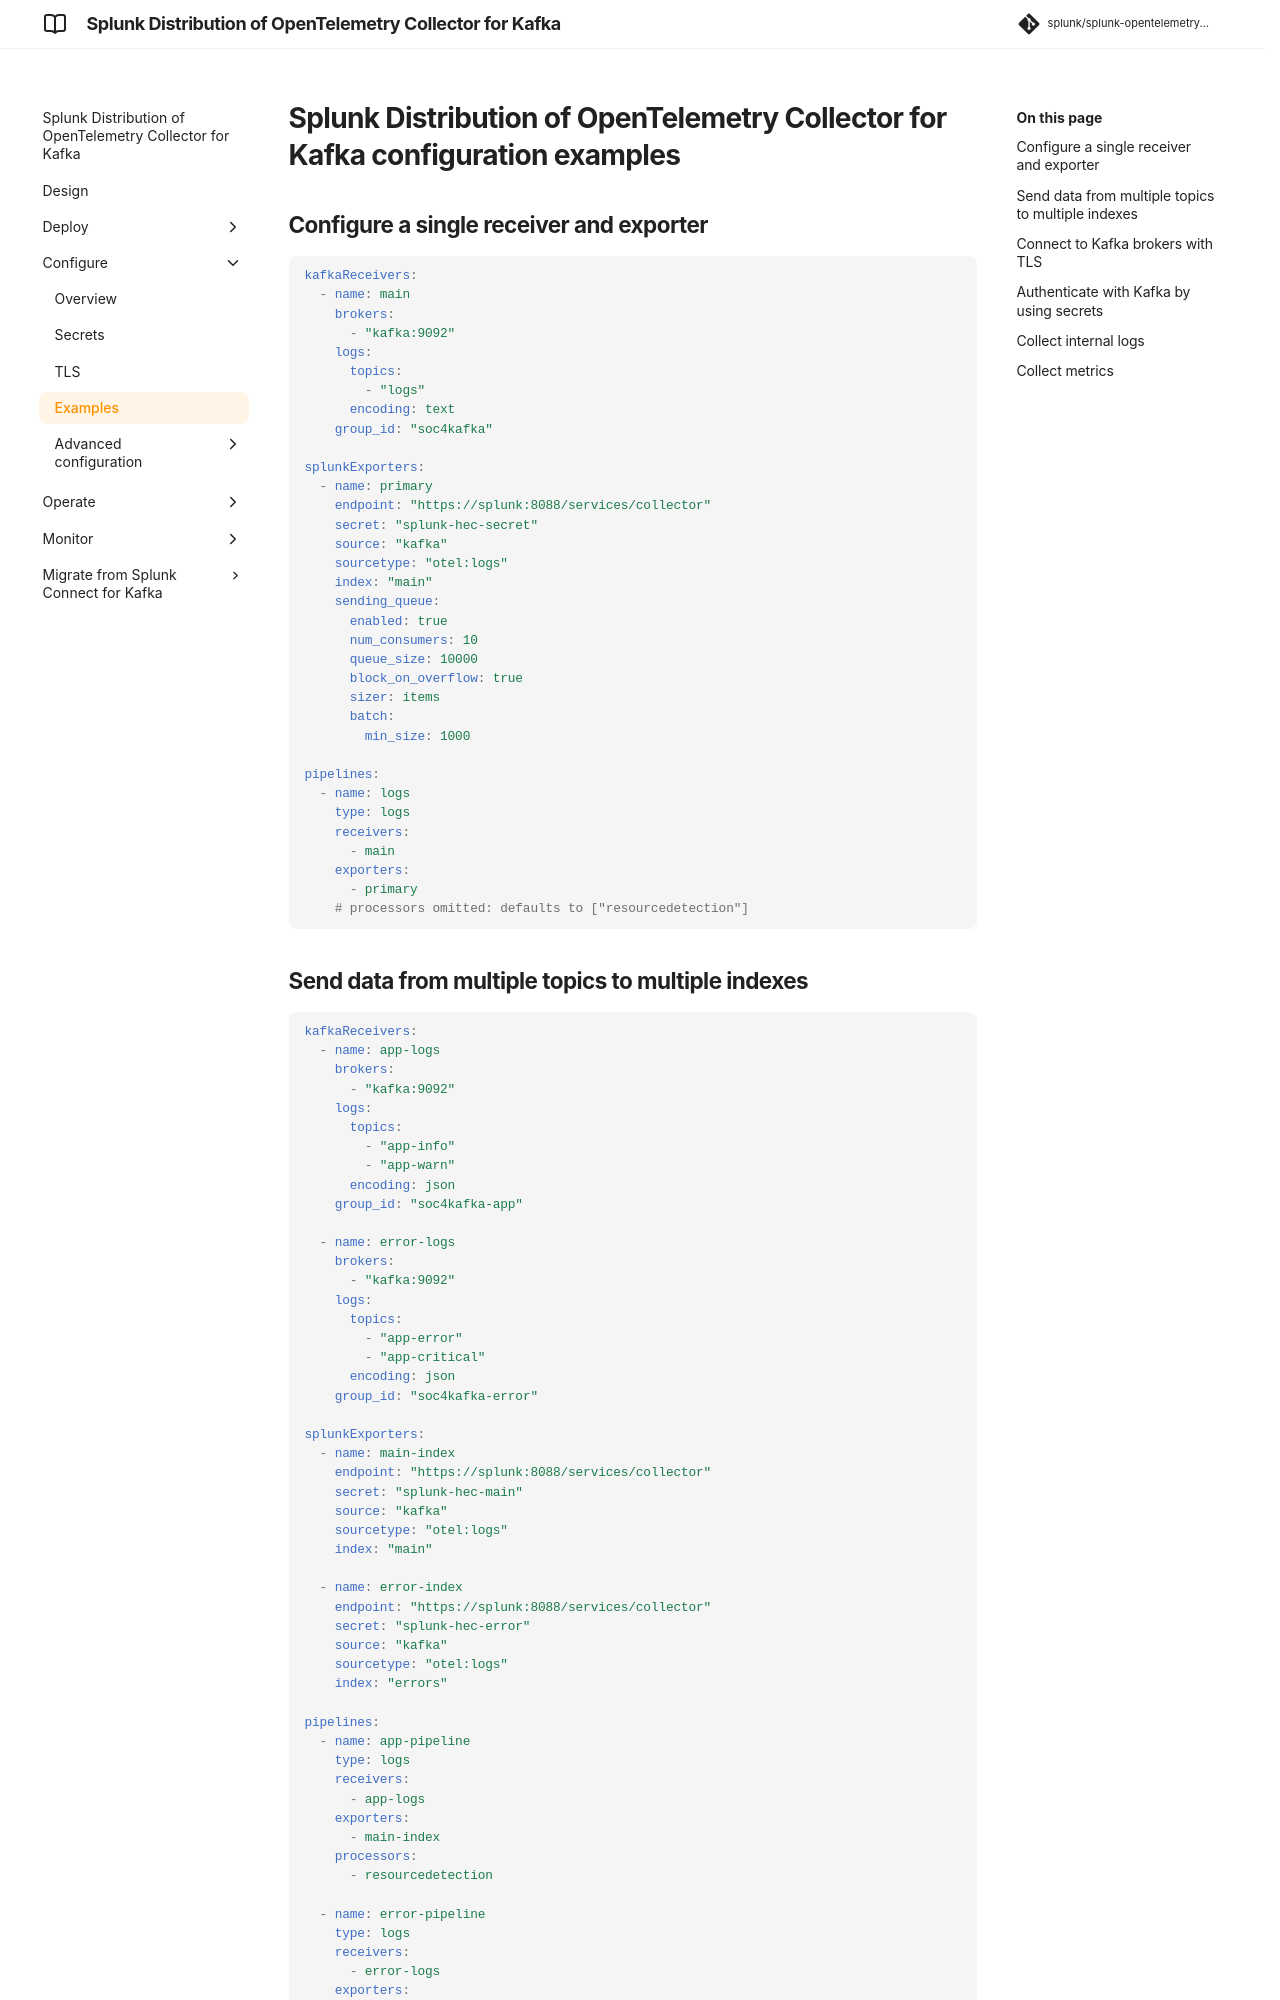

repository: splunk/splunk-opentelemetry-collector-for-kafka · page: v0.164.0/configure/collector-for-kafka-configure-examples/index.html · generator: mkdocs

# Splunk Distribution of OpenTelemetry Collector for Kafka configuration examples

## Configure a single receiver and exporter

```yaml
kafkaReceivers:
  - name: main
    brokers:
      - "kafka:9092"
    logs:
      topics:
        - "logs"
      encoding: text
    group_id: "soc4kafka"

splunkExporters:
  - name: primary
    endpoint: "https://splunk:8088/services/collector"
    secret: "splunk-hec-secret"
    source: "kafka"
    sourcetype: "otel:logs"
    index: "main"
    sending_queue:
      enabled: true
      num_consumers: 10
      queue_size: 10000
      block_on_overflow: true
      sizer: items
      batch:
        min_size: 1000

pipelines:
  - name: logs
    type: logs
    receivers:
      - main
    exporters:
      - primary
    # processors omitted: defaults to ["resourcedetection"]
```

## Send data from multiple topics to multiple indexes

```yaml
kafkaReceivers:
  - name: app-logs
    brokers:
      - "kafka:9092"
    logs:
      topics:
        - "app-info"
        - "app-warn"
      encoding: json
    group_id: "soc4kafka-app"
  
  - name: error-logs
    brokers:
      - "kafka:9092"
    logs:
      topics:
        - "app-error"
        - "app-critical"
      encoding: json
    group_id: "soc4kafka-error"

splunkExporters:
  - name: main-index
    endpoint: "https://splunk:8088/services/collector"
    secret: "splunk-hec-main"
    source: "kafka"
    sourcetype: "otel:logs"
    index: "main"
  
  - name: error-index
    endpoint: "https://splunk:8088/services/collector"
    secret: "splunk-hec-error"
    source: "kafka"
    sourcetype: "otel:logs"
    index: "errors"

pipelines:
  - name: app-pipeline
    type: logs
    receivers:
      - app-logs
    exporters:
      - main-index
    processors:
      - resourcedetection
  
  - name: error-pipeline
    type: logs
    receivers:
      - error-logs
    exporters:
      - error-index
```
